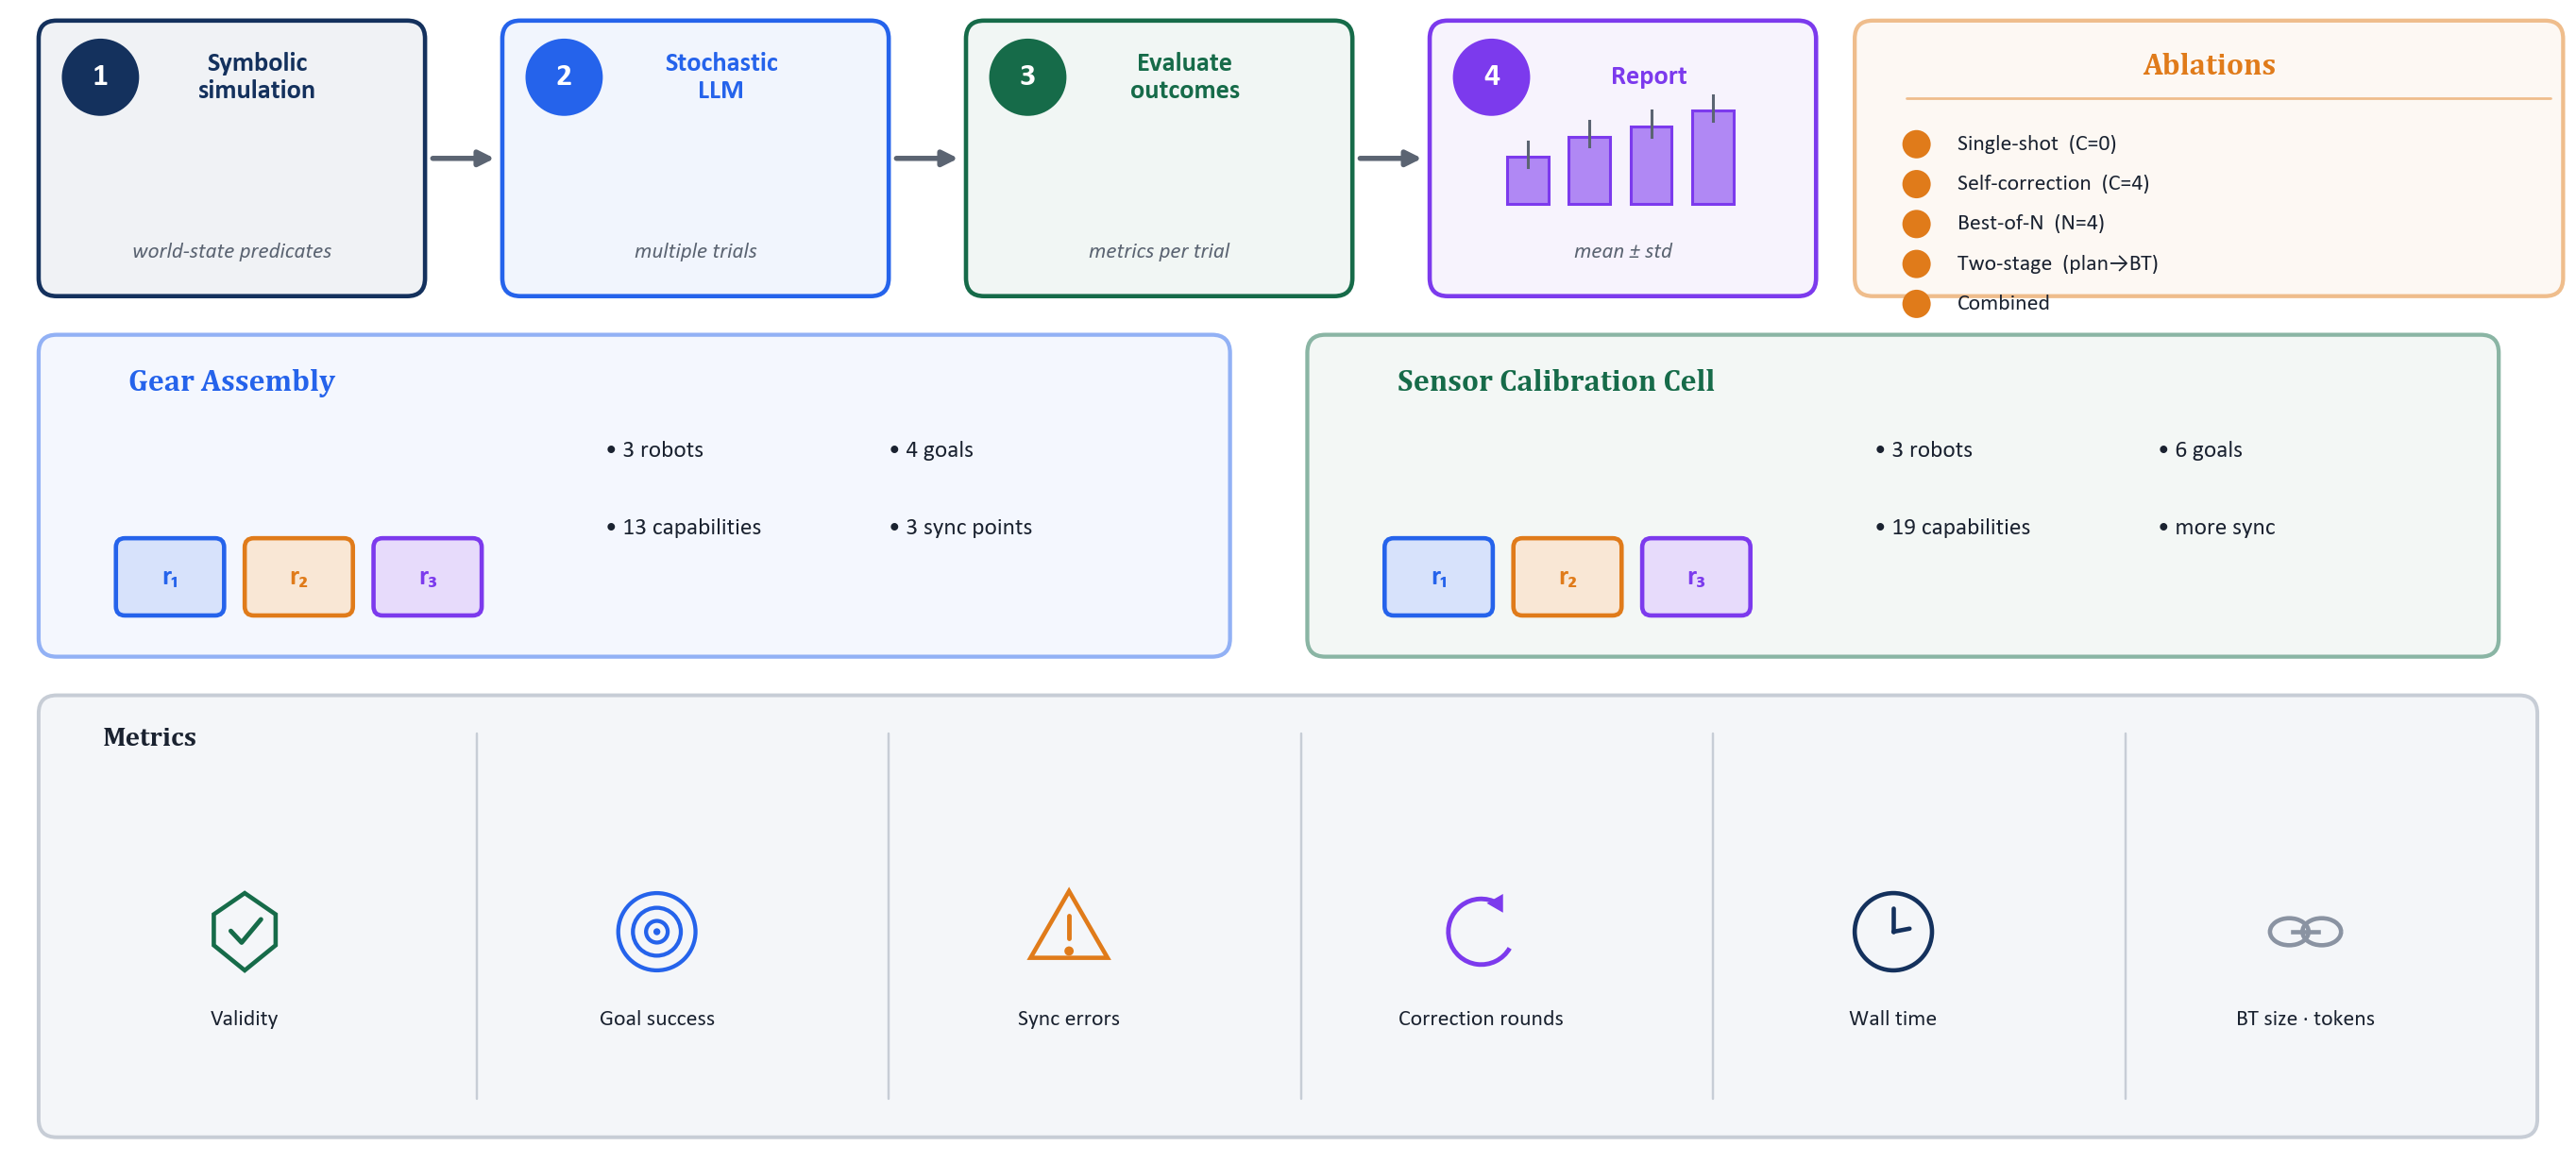

Write Python code to recreate this figure.
"""Slide 7 (Experiments): Evaluation Protocol — clean scientific version (no cartoon icons)."""
import sys, os
sys.path.insert(0, os.path.dirname(__file__))
from figtools import *
from matplotlib.patches import Circle, Rectangle, RegularPolygon
from matplotlib.lines import Line2D
import matplotlib.pyplot as plt

W, Hin = 12.4, 5.6
fig, ax = new_ax(W, Hin)
YT = H(W, Hin); ax.set_ylim(0, YT)

LX1 = 70.5
# ============ TOP: 4-step protocol pipeline ============
py0, py1 = YT-11.5, YT-0.8
steps = [
    ("1", "Symbolic\nsimulation", "world-state predicates", BLUE_DK),
    ("2", "Stochastic\nLLM", "multiple trials", BLUE),
    ("3", "Evaluate\noutcomes", "metrics per trial", GREEN_DK),
    ("4", "Report", "mean ± std", PURPLE),
]
sw = (LX1 - 1.5 - 3*3.0) / 4
for i, (n, t, sub, c) in enumerate(steps):
    x = 1.5 + i*(sw+3.0)
    box(ax, x, py0, sw, py1-py0, fc=tint(c, .94), ec=c, lw=1.5, rad=0.7)
    ax.add_patch(Circle((x+2.4, py1-2.2), 1.5, fc=c, ec="none", zorder=6)); text(ax, x+2.4, py1-2.2, n, size=11, color="white", weight="bold", z=7)
    text(ax, x+sw/2+1.0, py1-2.2, t, size=9.3, color=c, weight="bold")
    text(ax, x+sw/2, py0+1.7, sub, size=7.6, color=SUB, style="italic")
    if i == 3:  # tiny bar chart
        bx = x+sw/2-4.5; base = py0+3.6
        for k, hh in enumerate([1.8, 2.6, 3.0, 3.6]):
            ax.add_patch(Rectangle((bx+k*2.4, base), 1.6, hh, fc=tint(PURPLE, .4), ec=PURPLE, lw=1.0, zorder=6))
            ax.add_line(Line2D([bx+k*2.4+0.8, bx+k*2.4+0.8], [base+hh-0.4, base+hh+0.6], color=SUB, lw=1.0, zorder=7))
    if i < 3:
        arrow(ax, x+sw+0.3, (py0+py1)/2, x+sw+2.7, (py0+py1)/2, color=SUB, lw=1.8, mut=11)

# Ablations panel (right)
ax0 = LX1+1.5
box(ax, ax0, py0-0.0, 100-ax0-0.5, py1-py0, fc=tint(ORANGE, .95), ec=tint(ORANGE, .5), lw=1.4, rad=0.7)
text(ax, (ax0+99.5)/2, py1-1.8, "Ablations", size=10.5, color=ORANGE, weight="bold", font=HEAD)
line(ax, ax0+2, py1-3.0, 99, py1-3.0, color=tint(ORANGE, .5), lw=0.9)
abls = ["Single-shot  (C=0)", "Self-correction  (C=4)", "Best-of-N  (N=4)", "Two-stage  (plan→BT)", "Combined"]
for i, a in enumerate(abls):
    yy = py1-4.8-i*1.55
    ax.add_patch(Circle((ax0+2.4, yy), 0.55, fc=ORANGE, ec="none", zorder=6))
    text(ax, ax0+4.0, yy, a, size=7.8, color=INK, ha="left")

# ============ MID: two scenario cards ============
my0, my1 = YT-25.5, YT-13.0
cards = [
    ("Gear Assembly", BLUE, ["3 robots", "13 capabilities", "4 goals", "3 sync points"]),
    ("Sensor Calibration Cell", GREEN_DK, ["3 robots", "19 capabilities", "6 goals", "more sync"]),
]
cw = (100 - 1.5 - 3.0)/2 - 1.5
for i, (name, c, stats) in enumerate(cards):
    x = 1.5 + i*(cw+3.0)
    box(ax, x, my0, cw, my1-my0, fc=tint(c, .95), ec=tint(c, .5), lw=1.4, rad=0.7)
    text(ax, x+3.5, my1-1.9, name, size=10.5, color=c, weight="bold", ha="left", font=HEAD)
    # robot chips
    for j, (lab, col) in enumerate([("r₁", BLUE), ("r₂", ORANGE), ("r₃", PURPLE)]):
        robot_chip(ax, x+3.0+j*5.0, my0+1.6, 4.2, 3.0, lab, col)
    for j, s in enumerate(stats):
        col = 2*(j//2); row = j % 2
        text(ax, x+22 + (j//2)*11, my1-4.5 - row*3.0, "• "+s, size=8.3, color=INK, ha="left")

# ============ BOTTOM: metrics band ============
by0, by1 = 1.0, YT-27.0
box(ax, 1.5, by0, 98.5-1.5, by1-by0, fc=PANEL, ec=LINE, lw=1.3, rad=0.7)
text(ax, 4.0, by1-1.7, "Metrics", size=9.5, color=INK, weight="bold", ha="left", font=HEAD)
mets = [
    ("Validity", ic_shield, GREEN_DK), ("Goal success", ic_target, BLUE),
    ("Sync errors", ic_warn, ORANGE), ("Correction rounds", ic_refresh, PURPLE),
    ("Wall time", ic_clock, BLUE_DK), ("BT size · tokens", ic_link, GRAY),
]
n = len(mets); span = 96/n
cy = (by0+by1)/2 - 1.0
for i, (name, icon, c) in enumerate(mets):
    x = 3.5 + i*span + span/2 - 2
    icon(ax, x, cy+0.4, 1.5, c)
    text(ax, x, cy-3.0, name, size=7.8, color=INK)
    if i < n-1:
        line(ax, 3.5+(i+1)*span-1, by0+1.5, 3.5+(i+1)*span-1, by1-1.5, color=LINE, lw=0.8)

fig.savefig(os.path.join(os.path.dirname(__file__), "fig_eval.png"), dpi=220, facecolor="white", pad_inches=0)
print("saved eval")
